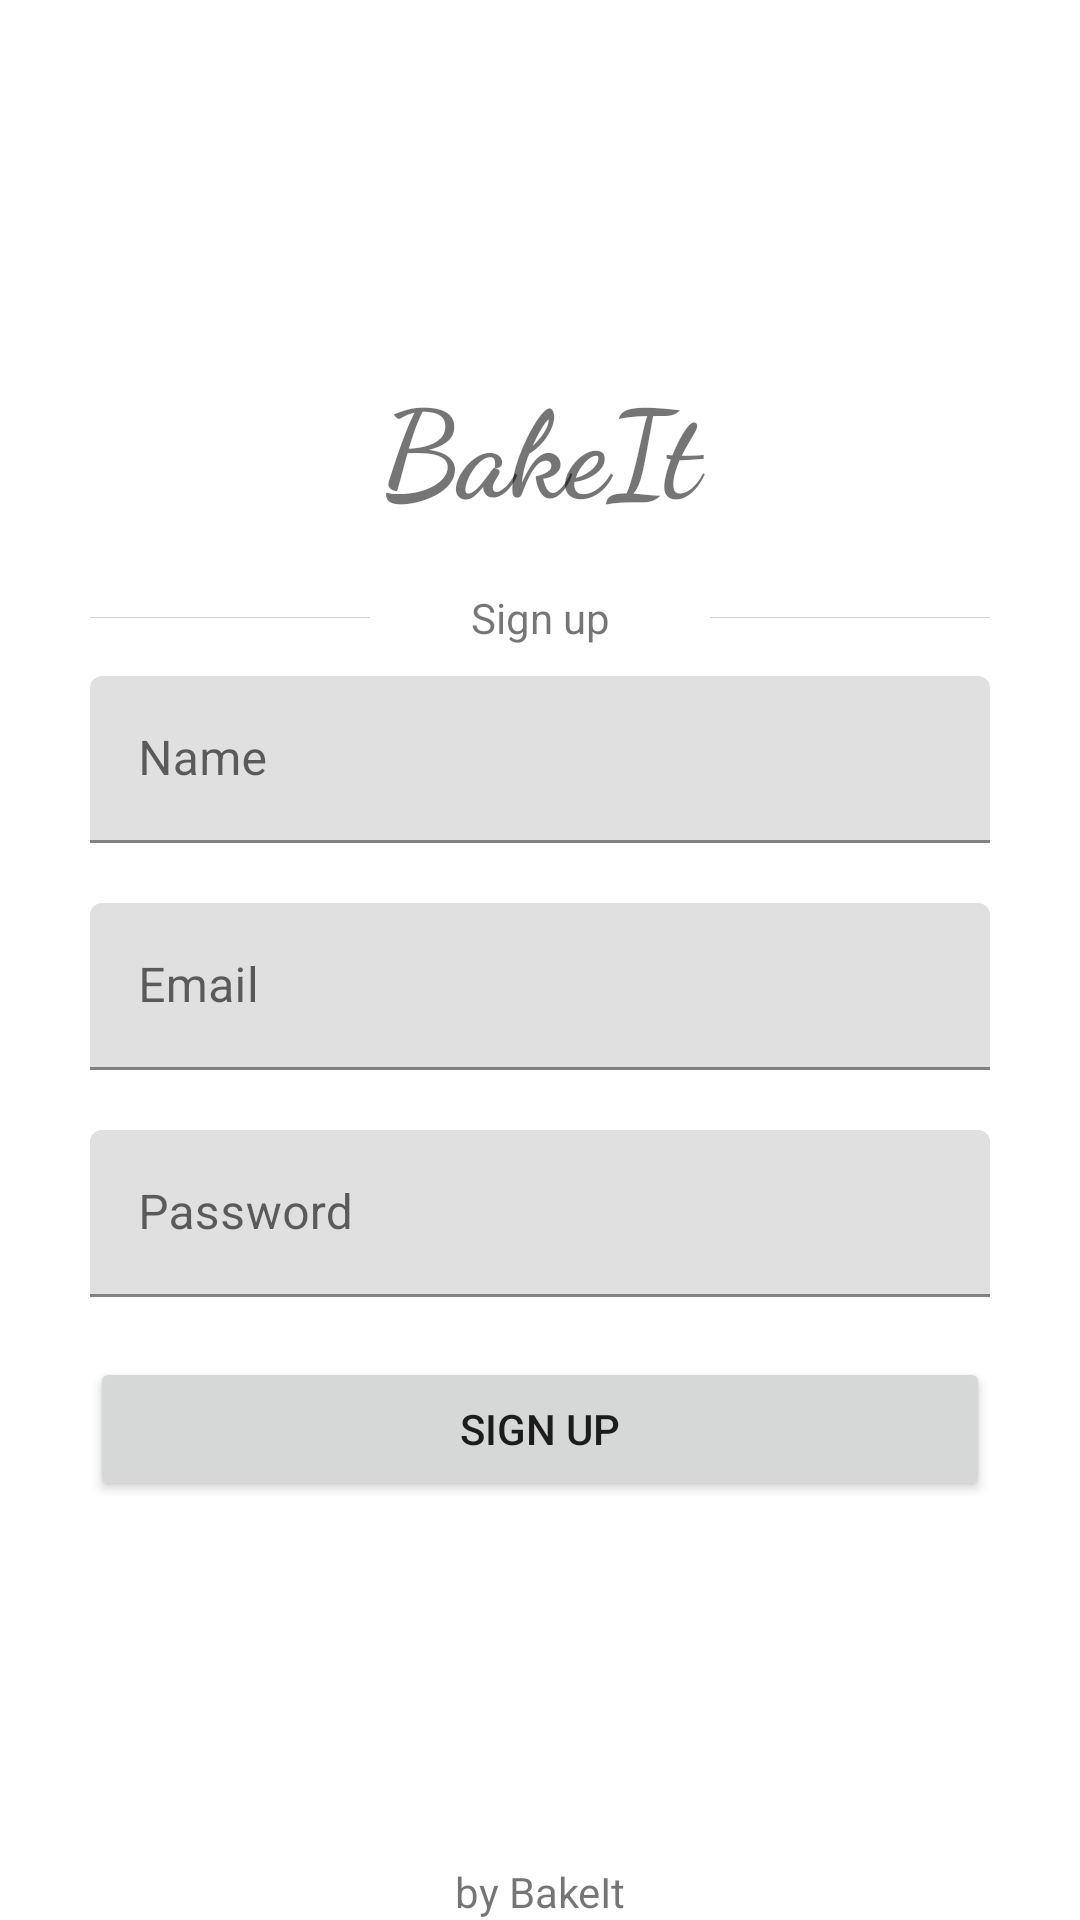

Here is an Android app screen rendered from its layout file. Give the layout XML and the strings, colors and styles it references.
<!-- AndroidManifest.xml: application theme Theme.BakeIt -->
<!-- res/layout/activity_sign_up.xml -->
<?xml version="1.0" encoding="utf-8"?>
<LinearLayout xmlns:android="http://schemas.android.com/apk/res/android"
    xmlns:app="http://schemas.android.com/apk/res-auto"
    xmlns:tools="http://schemas.android.com/tools"
    android:layout_width="match_parent"
    android:layout_height="match_parent"
    android:orientation="vertical"
    tools:context=".activities.LogInActivity">
    <LinearLayout
        android:layout_width="match_parent"
        android:layout_height="wrap_content"
        android:layout_marginStart="30dp"
        android:layout_marginEnd="30dp"
        android:layout_weight="0.5"
        android:gravity="center_vertical"
        android:orientation="vertical">
        <TextView
            android:layout_width="match_parent"
            android:layout_height="wrap_content"
            android:layout_marginTop="0dp"
            android:fontFamily="cursive"
            android:gravity="center_horizontal"
            android:text="BakeIt"
            android:textSize="40sp"
            android:textStyle="bold" />
        <LinearLayout
            android:layout_width="match_parent"
            android:layout_height="wrap_content"
            android:orientation="horizontal">
            <View
                android:layout_width="50dp"
                android:layout_height="1px"
                android:layout_gravity="center_vertical"
                android:layout_marginTop="10dp"
                android:layout_weight="1"
                android:background="#D3D3D3" />
            <TextView
                android:layout_width="70dp"
                android:layout_height="wrap_content"
                android:layout_marginTop="20dp"
                android:layout_weight="1"
                android:gravity="center_horizontal"
                android:text="Sign up" />
            <View
                android:layout_width="50dp"
                android:layout_height="1px"
                android:layout_gravity="center_vertical"
                android:layout_marginTop="10dp"
                android:layout_weight="1"
                android:background="#D3D3D3" />
        </LinearLayout>
        <com.google.android.material.textfield.TextInputLayout
            android:layout_width="match_parent"
            android:layout_height="wrap_content"
            android:layout_marginTop="10dp">
            <androidx.appcompat.widget.AppCompatEditText
                android:id="@+id/name_signup_et"
                android:layout_width="match_parent"
                android:layout_height="wrap_content"
                android:hint="Name"
                android:inputType="textEmailAddress" />
        </com.google.android.material.textfield.TextInputLayout>
        <com.google.android.material.textfield.TextInputLayout
            android:layout_width="match_parent"
            android:layout_height="wrap_content"
            android:layout_marginTop="20dp">
            <androidx.appcompat.widget.AppCompatEditText
                android:id="@+id/email_signup_et"
                android:layout_width="match_parent"
                android:layout_height="wrap_content"
                android:hint="Email"
                android:inputType="textEmailAddress" />
        </com.google.android.material.textfield.TextInputLayout>
        <com.google.android.material.textfield.TextInputLayout
            android:layout_width="match_parent"
            android:layout_height="wrap_content"
            android:layout_marginTop="20dp">
            <androidx.appcompat.widget.AppCompatEditText
                android:id="@+id/pass_signup_et"
                android:layout_width="match_parent"
                android:layout_height="wrap_content"
                android:hint="Password"
                android:inputType="textPassword" />
        </com.google.android.material.textfield.TextInputLayout>
        <Button
            android:id="@+id/signup_btn"
            android:layout_width="match_parent"
            android:layout_height="wrap_content"
            android:layout_marginTop="20dp"
            android:text="Sign up" />
    </LinearLayout>
    <TextView
        android:layout_width="match_parent"
        android:layout_height="wrap_content"
        android:text="by BakeIt"
        android:gravity="center_horizontal"
        />
</LinearLayout>
<!-- resources referenced by this layout -->
<resources>
  <style name="Theme.BakeIt" parent="Theme.MaterialComponents.DayNight.NoActionBar">
          
          <item name="colorPrimary">@color/orange_700</item>
          <item name="colorPrimaryVariant">@color/orange_500</item>
          <item name="colorOnPrimary">@color/white</item>
          
          <item name="colorSecondary">@color/teal_200</item>
          <item name="colorSecondaryVariant">@color/teal_700</item>
          <item name="colorOnSecondary">@color/black</item>
          
          <item name="android:statusBarColor">?attr/colorPrimaryVariant</item>
          
          <item name="android:windowFullscreen">true</item>
          <item name="android:windowAnimationStyle">@style/CustomActivityAnimation</item>
      </style>
  <color name="orange_700">#ff0035</color>
  <color name="orange_500">#ff0035</color>
  <color name="white">#FFFFFFFF</color>
  <color name="teal_200">#FF03DAC5</color>
  <color name="teal_700">#FF018786</color>
  <color name="black">#FF000000</color>
  <style name="CustomActivityAnimation" parent="@android:style/Animation.Activity">
          <item name="android:activityOpenEnterAnimation">@anim/slide_in_right</item>
          <item name="android:activityOpenExitAnimation">@anim/slide_out_left</item>
          <item name="android:activityCloseEnterAnimation">@anim/slide_in_left</item>
          <item name="android:activityCloseExitAnimation">@anim/slide_out_right</item>
      </style>
</resources>
